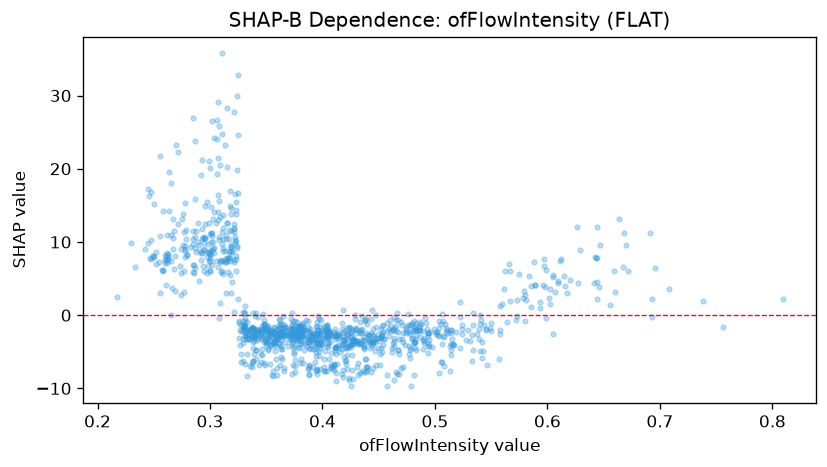

Source data for this figure (header and first rows):
feature_value, shap_value
0.376, -1.858
0.387, -3.031
0.382, -2.456
0.29, 4.628
0.493, -1.892
0.33, 0.236
0.263, 8.09
0.443, -0.493
0.318, 7.837
0.302, 8.794
0.362, -1.255
0.357, -2.394
0.395, -2.751
0.372, -2.438
0.454, -4.085
0.296, 10.57
0.352, -4.643
0.373, -8.089
0.359, -5.984
0.332, -3.207
0.311, 35.75
0.328, -6.346
0.381, -5.941
0.465, -7.797
0.531, -3.526
0.395, -0.8886
0.412, -5.309
0.267, 10.54
0.322, 10.72
0.379, -4.448
0.276, 13.85
0.395, -7.337
0.306, 19.26
0.468, -8.074
0.489, -4.61
0.325, 24.56
0.304, 24.19
0.489, -2.202
0.3, 6.096
0.394, -5.033
0.305, 12.65
0.566, 6.996
0.406, -2.233
0.431, -3.504
0.314, 3.096
0.359, -2.84
0.524, -2.519
0.382, -1.158
0.373, -3.895
0.349, -1.703
0.401, -1.501
0.315, 7.362
0.368, -2.18
0.36, -3.024
0.488, -1.242
0.277, 11.29
0.321, 12.41
0.378, -4.371
0.353, -2.146
0.516, -3.905
... 1,089 more rows
